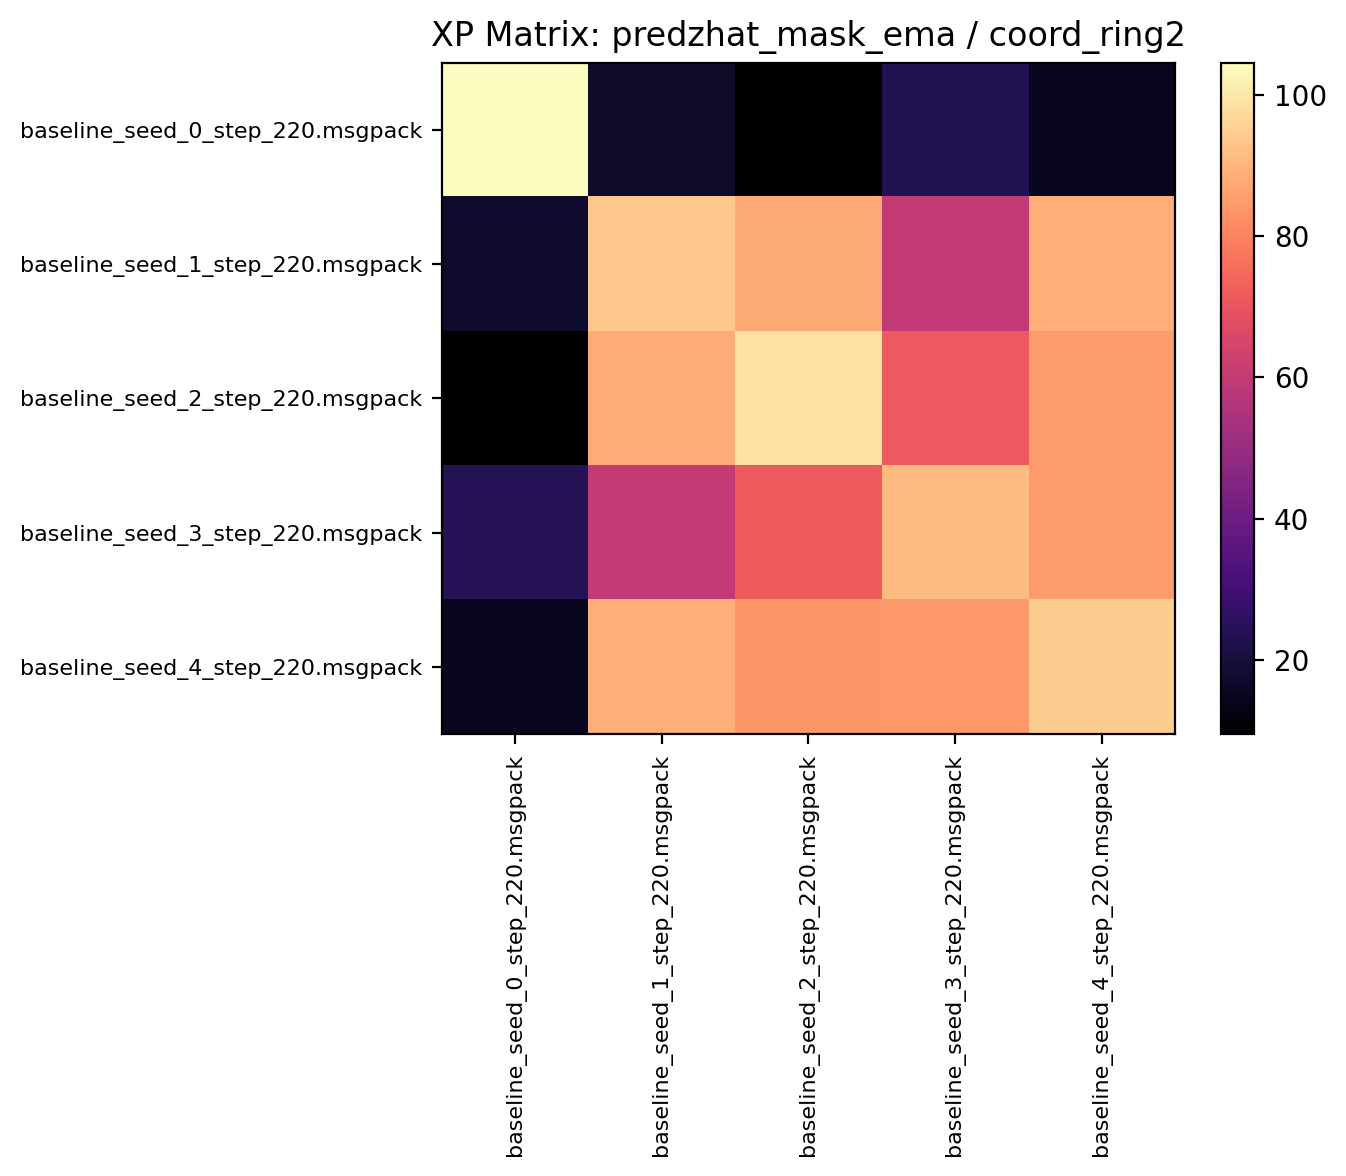

The file beside this chart, header and first rows:
104.562500, 17.192186, 9.479688, 22.884375, 15.067187
17.52, 93.61, 87.7, 59.77, 88.48
9.512, 87.89, 98.8, 71.23, 84.6
23.68, 60.17, 71.82, 90.83, 84.69
15.17, 88.59, 83.89, 84.2, 94.71
